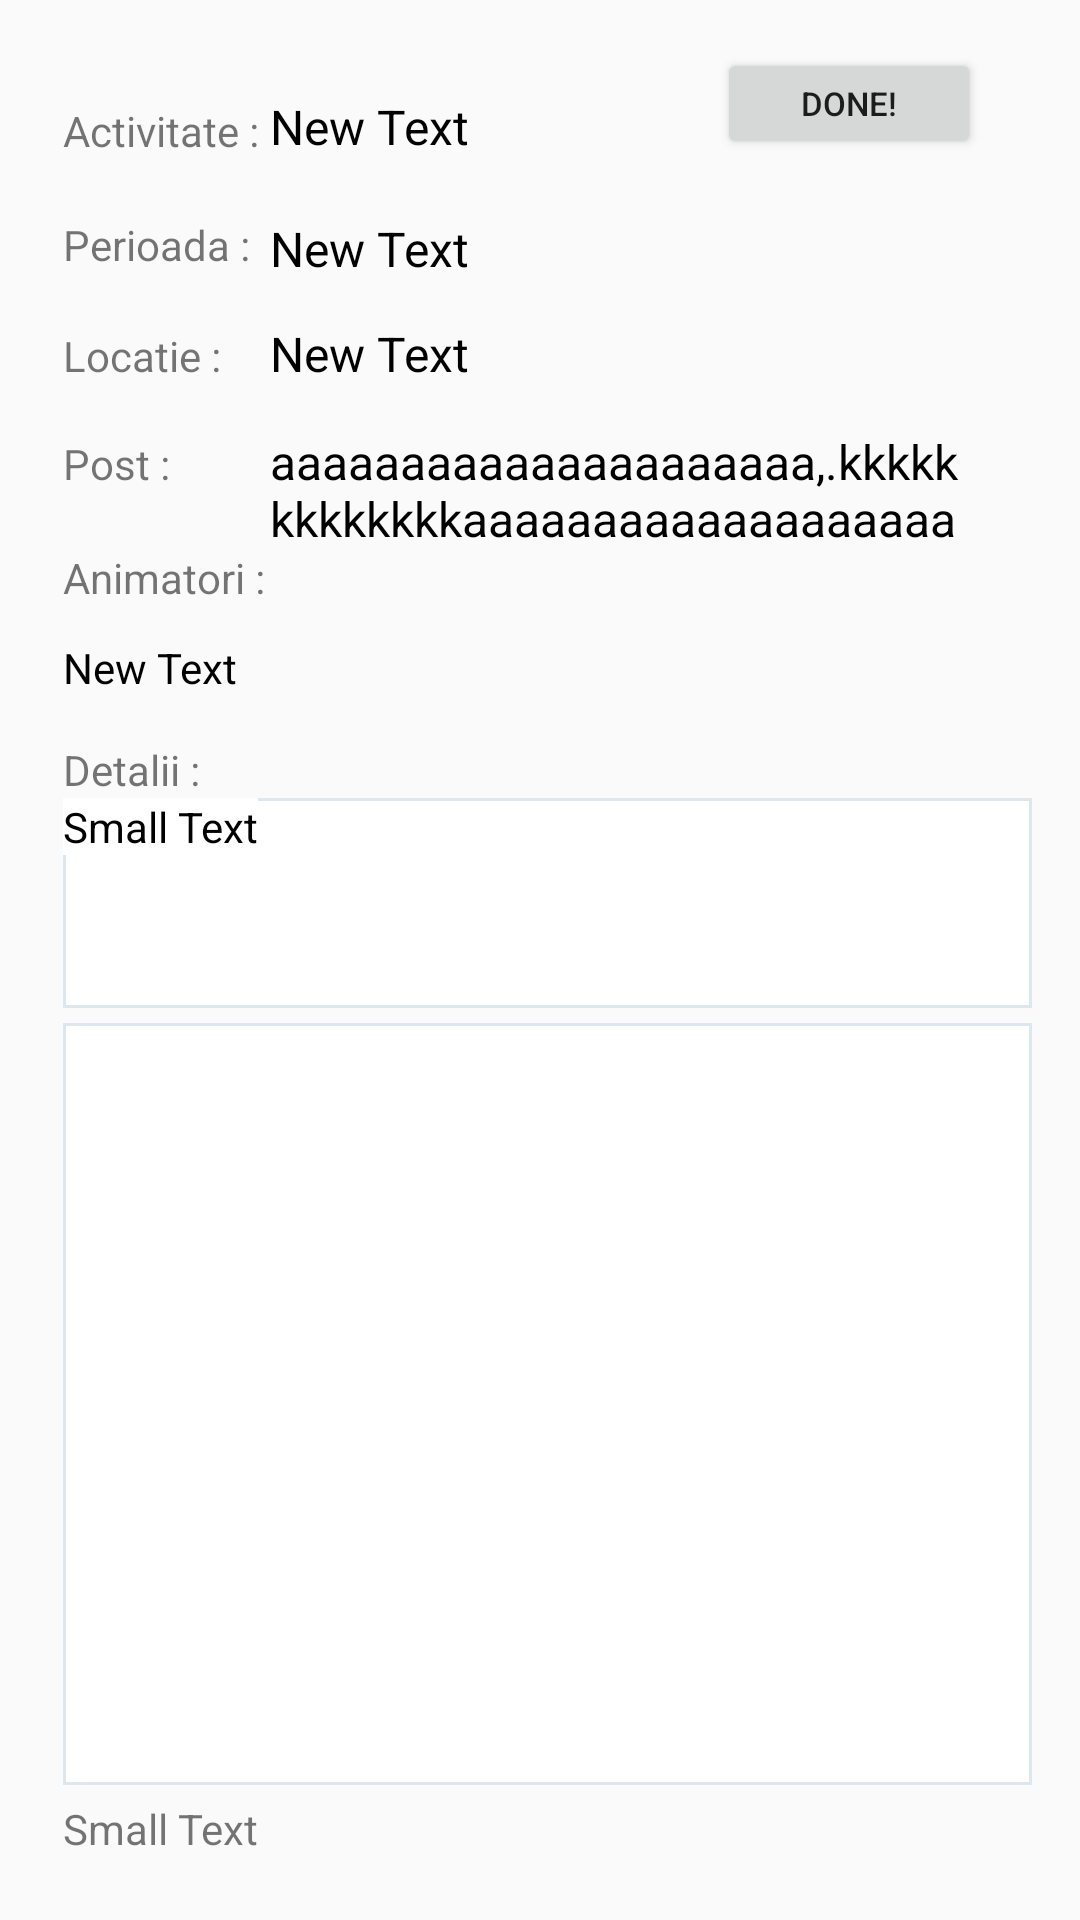

The Android layout XML behind this screen, and the referenced resources:
<!-- AndroidManifest.xml: application theme AppTheme -->
<!-- res/layout/activity_view_activitate.xml -->
<?xml version="1.0" encoding="utf-8"?>
<RelativeLayout xmlns:android="http://schemas.android.com/apk/res/android"
    xmlns:tools="http://schemas.android.com/tools"
    android:layout_width="match_parent"
    android:layout_height="match_parent"
    android:paddingBottom="@dimen/activity_vertical_margin"
    android:paddingLeft="@dimen/activity_horizontal_margin"
    android:paddingRight="@dimen/activity_horizontal_margin"
    android:paddingTop="@dimen/activity_vertical_margin"
    tools:context="gui.ViewActivitate">

    <TextView
        android:layout_width="wrap_content"
        android:layout_height="wrap_content"
        android:text="Activitate :    "
        android:id="@+id/textView"
        android:layout_marginStart="5dp"
        android:layout_marginTop="18dp"
        android:layout_alignParentTop="true"
        android:layout_alignParentStart="true" />

    <TextView
        android:layout_width="120dp"
        android:layout_height="wrap_content"
        android:textColor="@color/colorTitle"
        android:text="New Text"
        android:id="@+id/textView5"
        android:layout_above="@+id/textView6"
        android:layout_alignStart="@+id/textView7"
        android:textSize="@dimen/infoTextSize"/>

    <TextView
        android:layout_width="wrap_content"
        android:layout_height="wrap_content"
        android:text="Perioada :    "
        android:id="@+id/textView6"
        android:layout_marginTop="19dp"
        android:layout_below="@+id/textView"
        android:layout_alignStart="@+id/textView" />

    <TextView
        android:layout_width="120dp"
        android:layout_height="wrap_content"
        android:textColor="@color/colorTitle"
        android:text="New Text"
        android:id="@+id/textView7"
        android:layout_alignTop="@+id/textView6"
        android:textSize="@dimen/infoTextSize"
        android:layout_alignEnd="@+id/button6"
        android:layout_toEndOf="@+id/textView10" />

    <TextView
        android:layout_width="wrap_content"
        android:layout_height="wrap_content"
        android:text="Locatie :      "
        android:id="@+id/textView8"
        android:layout_marginTop="18dp"
        android:layout_below="@+id/textView6"
        android:layout_alignStart="@+id/textView6" />

    <TextView
        android:layout_width="wrap_content"
        android:layout_height="wrap_content"
        android:textColor="@color/colorTitle"
        android:text="New Text"
        android:id="@+id/textView9"
        android:layout_alignBaseline="@+id/textView8"
        android:layout_alignBottom="@+id/textView8"
        android:layout_alignStart="@+id/textView7"
        android:layout_alignEnd="@+id/button6"
        android:textSize="@dimen/infoTextSize" />

    <TextView
        android:layout_width="wrap_content"
        android:layout_height="wrap_content"
        android:text="Post :          "
        android:id="@+id/textView10"
        android:layout_below="@+id/textView8"
        android:layout_alignStart="@+id/textView8"
        android:layout_marginTop="17dp" />

    <TextView
        android:layout_width="wrap_content"
        android:layout_height="wrap_content"
        android:textColor="@color/colorTitle"
        android:text="aaaaaaaaaaaaaaaaaaaaa,.kkkkkkkkkkkkkaaaaaaaaaaaaaaaaaaa"
        android:id="@+id/textView11"
        android:layout_marginTop="0dp"
        android:layout_alignBaseline="@id/textView10"
        android:layout_alignBottom="@+id/textView10"
        android:layout_alignStart="@+id/textView9"
        android:layout_alignEnd="@+id/textView9"
        android:textSize="@dimen/infoTextSize" />

    <TextView
        android:layout_width="wrap_content"
        android:layout_height="wrap_content"
        android:text="Animatori :"
        android:id="@+id/textView12"
        android:layout_below="@+id/textView10"
        android:layout_alignStart="@+id/textView10"
        android:layout_marginTop="19dp" />

    <TextView
        android:layout_width="wrap_content"
        android:layout_height="wrap_content"
        android:textColor="@color/colorTitle"
        android:text="New Text"
        android:id="@+id/textView13"
        android:layout_below="@id/textView12"
        android:layout_alignStart="@id/textView12"
        android:layout_marginTop="11dp"
        android:layout_alignParentEnd="true" />

    <TextView
        android:layout_width="wrap_content"
        android:layout_height="wrap_content"
        android:text="Detalii :"
        android:id="@+id/textView14"
        android:layout_below="@+id/textView13"
        android:layout_alignStart="@+id/textView13"
        android:layout_marginTop="15dp" />

    <ListView
        android:layout_width="wrap_content"
        android:layout_height="wrap_content"
        android:background="@drawable/border"
        android:id="@+id/listView"
        android:divider="#d1d1d1"
        android:dividerHeight="1dp"
        android:layout_below="@+id/scrollView1"
        android:layout_alignParentEnd="true"
        android:layout_above="@+id/textView38"
        android:layout_alignStart="@id/scrollView1"
        android:layout_marginTop="5dp"
        android:layout_marginBottom="5dp"/>

    <Button
        android:layout_width="wrap_content"
        android:layout_height="wrap_content"
        android:text="Done!"
        android:id="@+id/button6"
        android:layout_alignEnd="@+id/textView13"
        android:layout_marginEnd="17dp"
        android:layout_above="@+id/textView6"
        android:textSize="11dp" />

    <TextView
        android:layout_width="wrap_content"
        android:layout_height="wrap_content"
        android:textAppearance="?android:attr/textAppearanceSmall"
        android:text="Small Text"
        android:id="@+id/textView38"
        android:layout_alignParentBottom="true"
        android:layout_marginBottom="5dp"
        android:layout_alignEnd="@+id/listView"
        android:layout_alignStart="@+id/listView" />

    <ScrollView
        android:id="@+id/scrollView1"
        android:layout_width="match_parent"
        android:layout_height="70dp"
        android:layout_alignStart="@+id/textView14"
        android:layout_below="@id/textView14"
        android:fadeScrollbars="false"
        android:background="@drawable/border">


        <TextView
            android:id="@+id/textView15"
            android:layout_width="wrap_content"
            android:layout_height="70dp"
            android:text="Small Text"
            android:textAppearance="?android:attr/textAppearanceSmall"
            android:textColor="@color/colorTitle"
            android:outlineProvider="bounds"
            android:background="#FFFFFF"/>


    </ScrollView>


</RelativeLayout>
<!-- resources referenced by this layout -->
<resources>
  <color name="colorTitle">#000000</color>
  <dimen name="activity_horizontal_margin">16dp</dimen>
  <dimen name="activity_vertical_margin">16dp</dimen>
  <dimen name="infoTextSize">16dp</dimen>
  <!-- drawable border (drawable) -->
  <?xml version="1.0" encoding="utf-8"?>
  <shape xmlns:android="http://schemas.android.com/apk/res/android"
      android:shape="rectangle">
      <solid android:color="#FFFFFF"></solid>
      <stroke android:width="1dp" android:color="@color/colorButton"></stroke>
  </shape>
  <style name="AppTheme" parent="Theme.AppCompat.Light.DarkActionBar">
          
          <item name="colorPrimary">@color/colorPrimary</item>
          <item name="colorPrimaryDark">@color/colorPrimaryDark</item>
          <item name="colorAccent">@color/colorAccent</item>
      </style>
  <color name="colorButton">#dde7f0</color>
  <color name="colorPrimary">#182e45</color>
  <color name="colorPrimaryDark">#1b2b42</color>
  <color name="colorAccent">#FF4081</color>
</resources>
